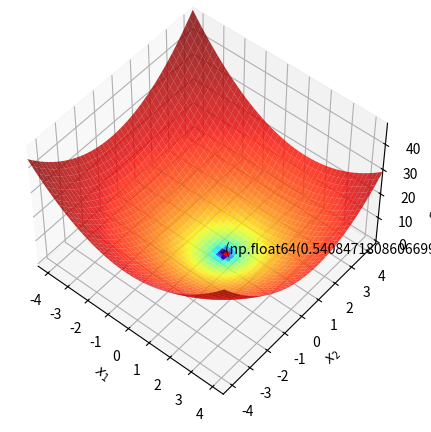

Reproduce this figure in Python.
import matplotlib.pyplot as plt
import numpy as np
from matplotlib import cm
from mpl_toolkits.mplot3d import Axes3D
from matplotlib.colors import LogNorm
from math import pi
from scipy.optimize import minimize


#minimo =~ (0.540847, 0.361168)
#maximo = n/a
f  = lambda x: -pi*(0.072)*x[0]*x[1]+(x[0]-0.5)**2 + (x[1]-0.3)**2
x0 = [-10.0,10.0]
res = minimize(f, x0, method='Powell', tol=1e-6)

xmin, xmax, xstep = -4.5, 4.5, .2
ymin, ymax, ystep = -4.5, 4.5, .2

x, y = np.meshgrid(np.arange(xmin, xmax + xstep, xstep), np.arange(ymin, ymax + ystep, ystep))
z = f([x, y])
minima = res.x
minima_ = minima.reshape(-1, 1)
fig = plt.figure(figsize=(8, 5))
ax = plt.axes(projection='3d', elev=50, azim=-50)
print(list(minima))
ax.plot_surface(x, y, z, norm=LogNorm(), rstride=1, cstride=1, edgecolor='none', alpha=.8, cmap=plt.cm.jet)
#ax.contour(x, y, z, norm=LogNorm(), rstride=1, cstride=1, edgecolor='none', alpha=.8, cmap=plt.cm.jet,n=500)
ax.text(minima[0],minima[1],f(list(minima)),s=str((minima[0],minima[1],f(list(minima)))))


ax.plot(*minima_, f(list(minima_)), 'r*', markersize=10)

ax.set_xlabel('$x_1$')
ax.set_ylabel('$x_2$')
ax.set_zlabel('$f(x_1,x_2) = z$')

ax.set_xlim((xmin, xmax))
ax.set_ylim((ymin, ymax))

plt.show()
